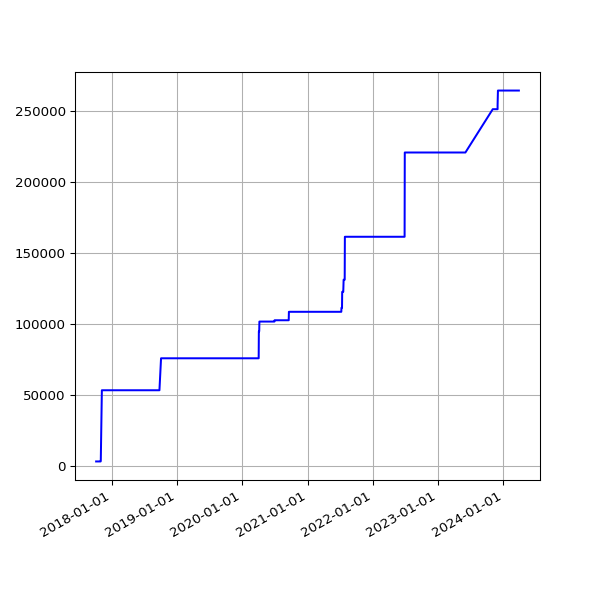

The table this chart was drawn from, first rows:
date, value
2017-10-06 06:14:22 +0100, 3306
2017-10-08 06:10:11 +0100, 3306
2017-10-10 06:19:06 +0100, 3306
2017-10-11 06:19:52 +0100, 3306
2017-10-13 06:03:34 +0100, 3306
2017-10-14 06:21:09 +0100, 3306
2017-10-15 06:13:21 +0100, 3306
2017-10-16 06:08:39 +0100, 3306
2017-10-17 06:30:11 +0100, 3306
2017-10-18 06:07:48 +0100, 3306
2017-10-19 06:17:38 +0100, 3306
2017-10-20 06:40:17 +0100, 3306
2017-10-21 06:14:54 +0100, 3306
2017-10-22 06:11:47 +0100, 3306
2017-10-23 06:09:58 +0100, 3306
2017-10-24 06:12:38 +0100, 3306
2017-10-27 06:06:09 +0100, 3306
2017-10-28 08:56:43 +0100, 3306
2017-10-30 06:19:42 +0000, 3306
2017-10-31 06:10:27 +0000, 3306
2017-11-01 06:12:32 +0000, 3632
2017-11-07 06:07:43 +0000, 53378
2017-11-10 06:15:34 +0000, 53378
2017-11-11 06:09:17 +0000, 53378
2017-11-12 06:07:18 +0000, 53378
2017-11-13 06:14:34 +0000, 53378
2017-11-14 06:19:30 +0000, 53378
2017-11-15 06:06:09 +0000, 53378
2017-11-16 06:15:12 +0000, 53378
2017-11-17 06:12:37 +0000, 53378
2017-11-18 05:43:51 +0000, 53378
2017-11-19 06:18:08 +0000, 53378
2017-11-20 06:19:27 +0000, 53378
2017-11-21 06:12:54 +0000, 53378
2017-11-22 06:14:52 +0000, 53378
2017-11-23 06:25:49 +0000, 53378
2017-11-24 06:13:09 +0000, 53378
2017-11-25 06:12:27 +0000, 53378
2017-11-29 06:14:25 +0000, 53378
2017-11-30 06:23:47 +0000, 53378
2017-12-01 06:18:23 +0000, 53378
2017-12-05 06:21:39 +0000, 53378
2017-12-06 06:18:28 +0000, 53378
2017-12-07 07:49:11 +0000, 53378
2017-12-08 07:15:15 +0000, 53378
2017-12-09 07:08:50 +0000, 53378
2017-12-10 07:20:17 +0000, 53378
2017-12-12 06:30:01 +0000, 53378
2017-12-13 06:24:28 +0000, 53378
2017-12-14 07:08:22 +0000, 53378
2017-12-15 07:44:19 +0000, 53378
2017-12-19 06:16:37 +0000, 53378
2017-12-20 07:01:42 +0000, 53378
2017-12-21 07:02:28 +0000, 53378
2017-12-22 07:24:04 +0000, 53378
2017-12-23 07:29:24 +0000, 53378
2017-12-24 07:16:53 +0000, 53378
2017-12-25 07:14:22 +0000, 53378
2017-12-26 07:32:02 +0000, 53378
2017-12-27 07:41:21 +0000, 53378
... 1,634 more rows
